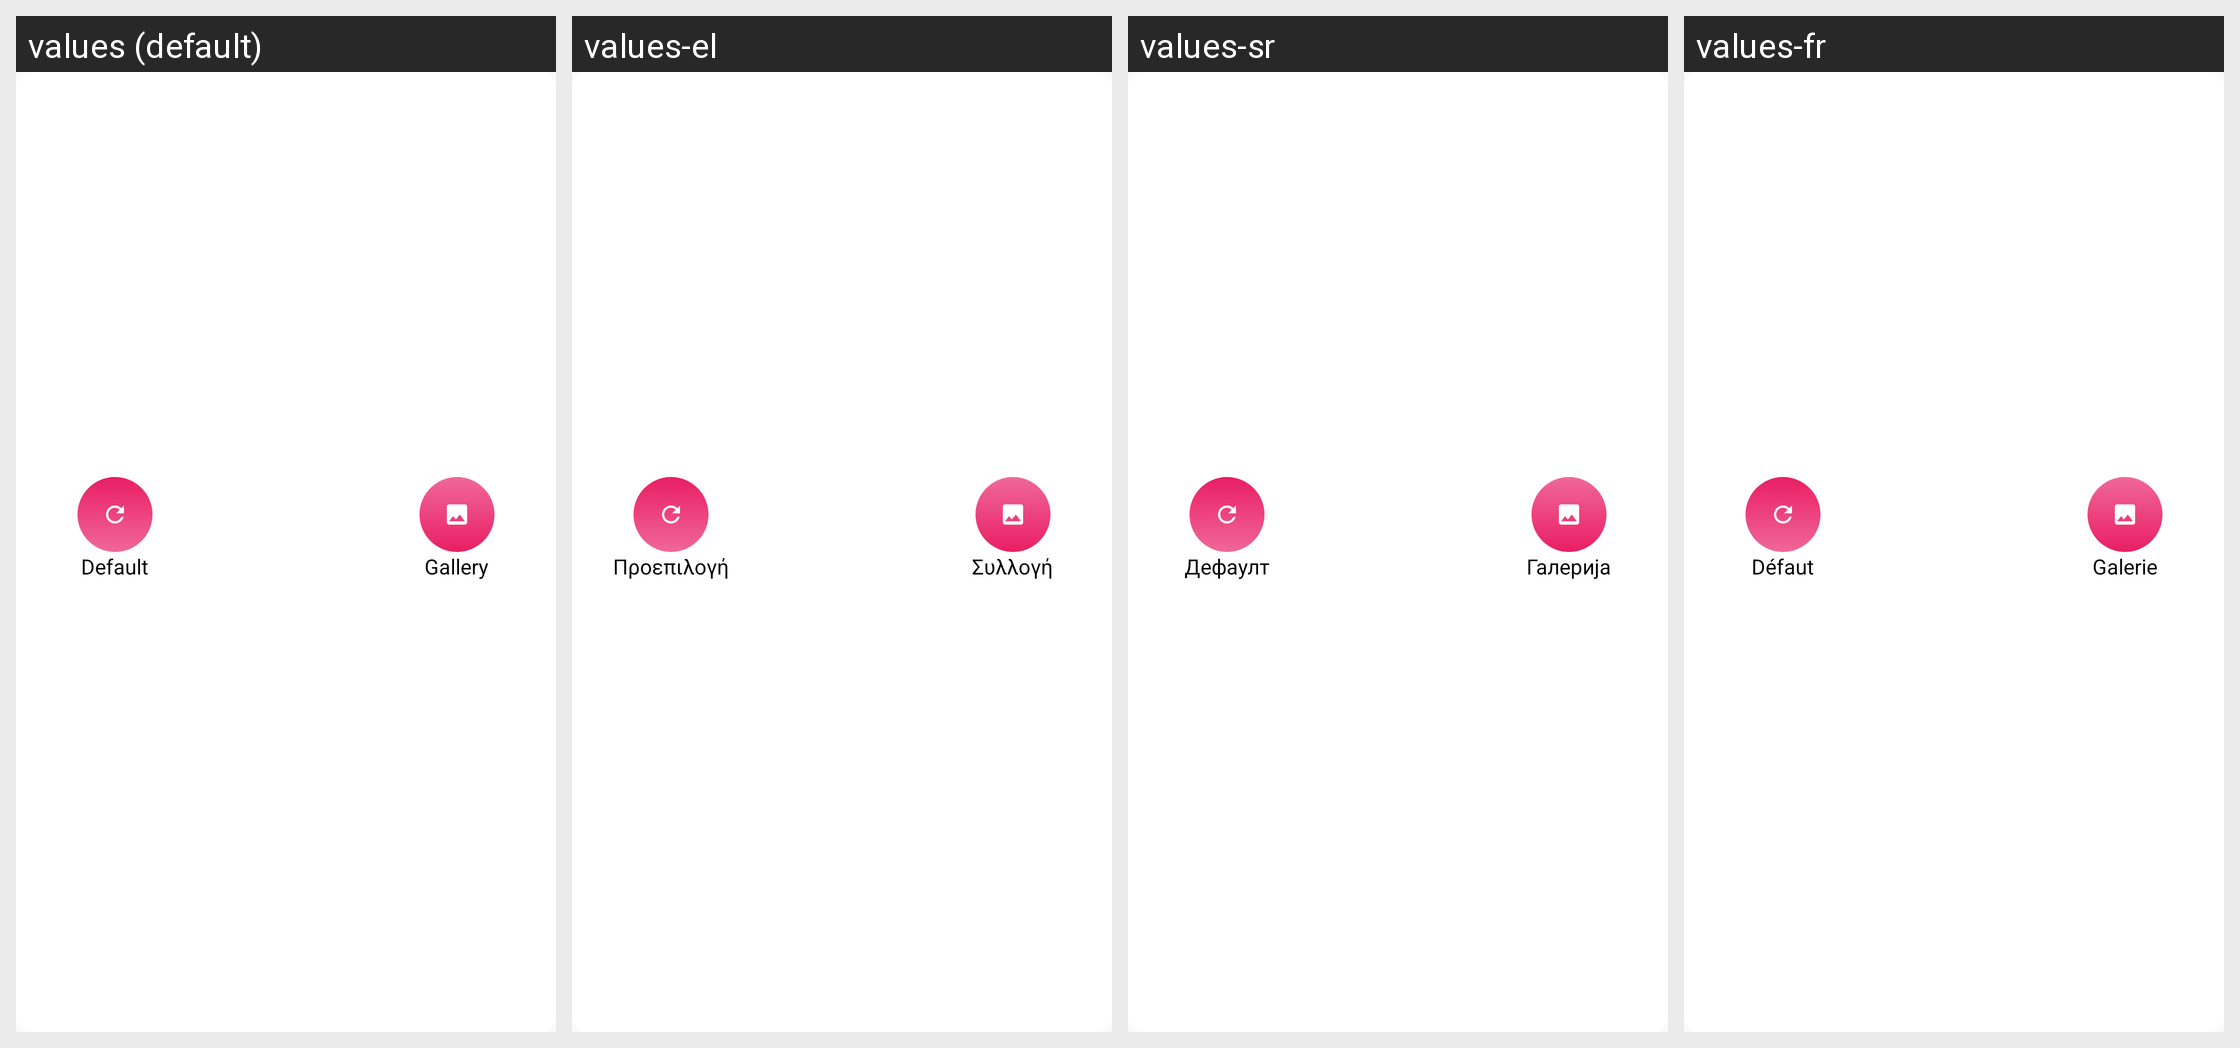

Translations of the strings shown on this Android screen, per locale in the grid:
Android screen res/layout/content_bottom_sheet_wallpaper.xml rendered under 4 locales, left to right: values (default), values-el, values-sr, values-fr. Device: Nexus 5 (rendered at 1080×1920; each locale shown at half size, 540×960, under a caption strip naming it); theme AppTheme.
Other locales in the repository, not shown: values-ar, values-bs, values-cs, values-de, values-es, values-hr, values-id, values-mk, values-ro, values-ru, values-sl, values-tr.
Strings drawn on this screen, with the default value and each locale's value (text and hints the layout hard-codes, and strings that could not be matched under every locale, appear in the picture but are not listed):

default_wallpaper
  values: Default
  values-el: Προεπιλογή
  values-sr: Дефаулт
  values-fr: Défaut

wallpaper_gallery
  values: Gallery
  values-el: Συλλογή
  values-sr: Галерија
  values-fr: Galerie
